Image classification data set "dataset_cleaned" (Diogo-Rodriigues/AP_Modulo2 on GitHub). Class labels (4): biliary leaks, lithiasis, normal, stricture.

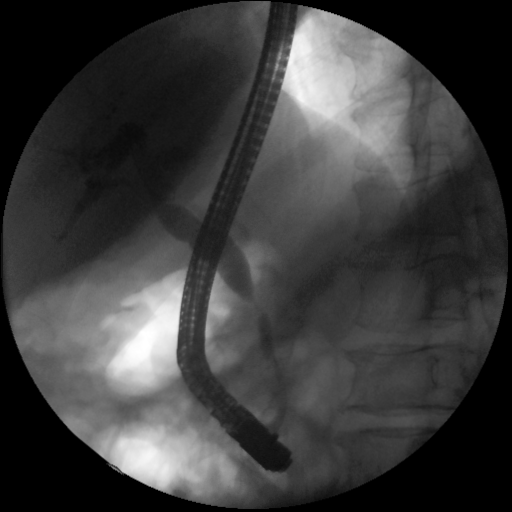
Label: stricture

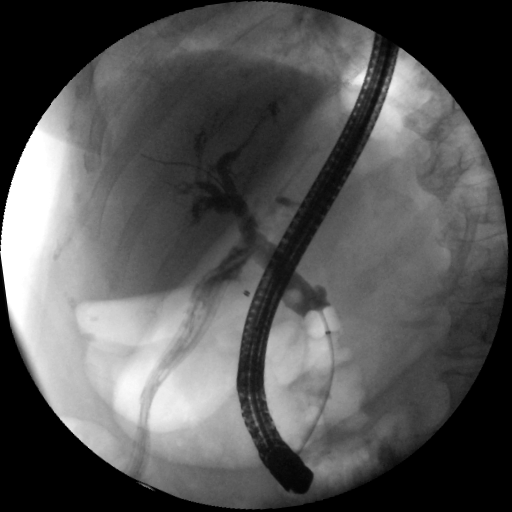
Label: biliary leaks

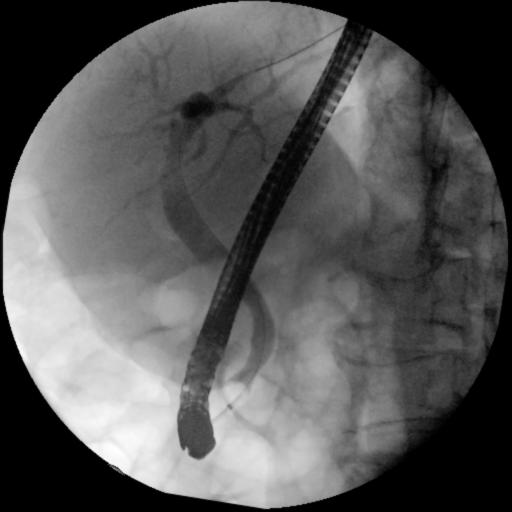
Label: normal

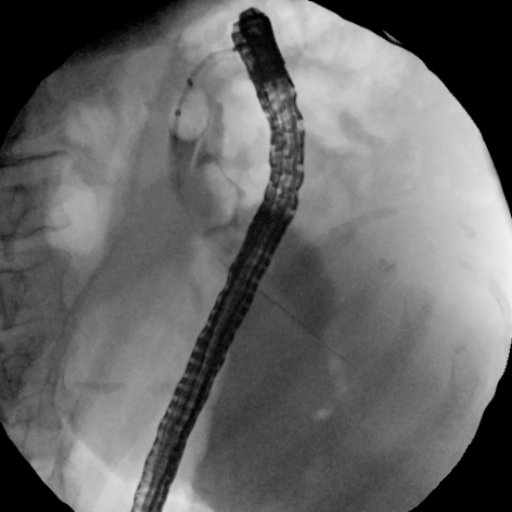
Label: lithiasis

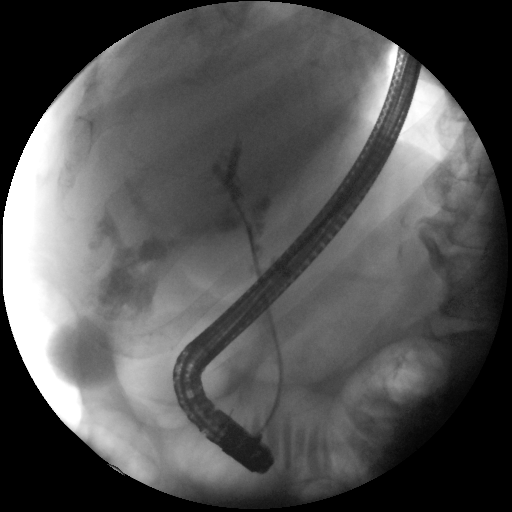
Label: biliary leaks

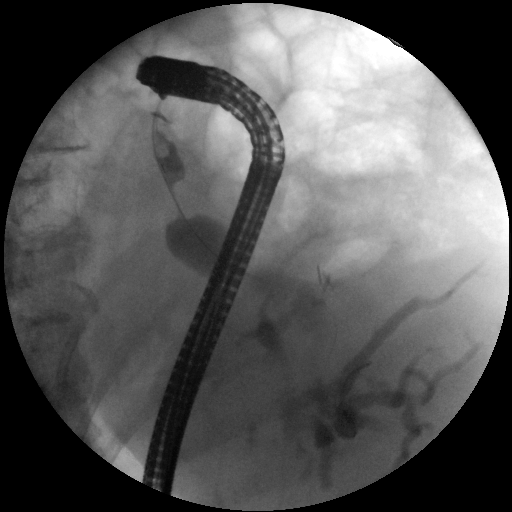
Label: stricture
